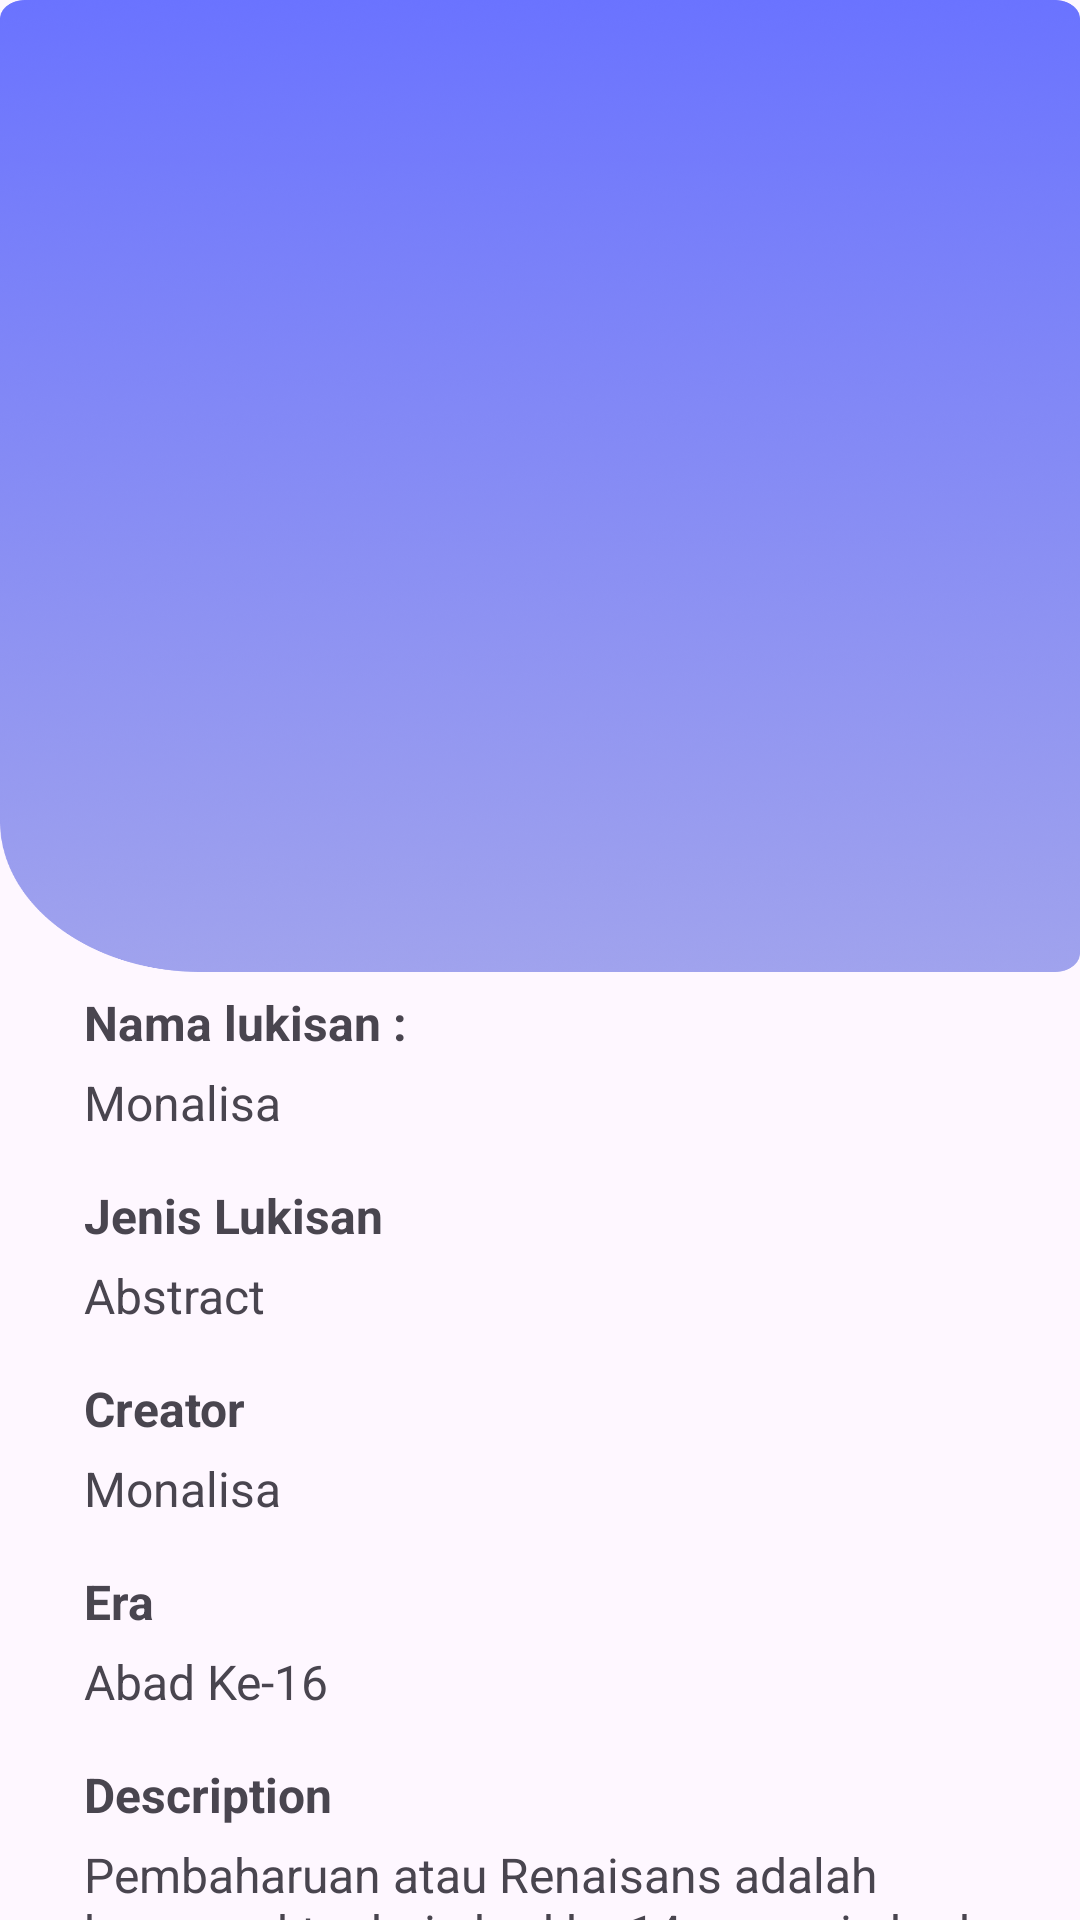

Write the Android layout XML for this screen, with the resource values it uses.
<!-- AndroidManifest.xml: application theme Theme.NusArt -->
<!-- res/layout/activity_detail.xml -->
<?xml version="1.0" encoding="utf-8"?>
<androidx.constraintlayout.widget.ConstraintLayout xmlns:android="http://schemas.android.com/apk/res/android"
    xmlns:app="http://schemas.android.com/apk/res-auto"
    xmlns:tools="http://schemas.android.com/tools"
    android:layout_width="match_parent"
    android:layout_height="match_parent"
    tools:context=".ui_page.detail.DetailActivity">

    <View
        android:id="@+id/background"
        android:layout_width="match_parent"
        android:layout_height="324dp"
        android:background="@drawable/frame1"
        app:layout_constraintEnd_toEndOf="parent"
        app:layout_constraintStart_toStartOf="parent"
        app:layout_constraintTop_toTopOf="parent" />

    <ImageView
        android:id="@+id/img_item_photo"
        android:layout_width="320dp"
        android:layout_height="250dp"
        android:layout_marginTop="32dp"
        android:contentDescription="@string/avatar_paint"
        android:scaleType="centerCrop"
        app:layout_constraintEnd_toEndOf="parent"
        app:layout_constraintStart_toStartOf="parent"
        app:layout_constraintTop_toTopOf="parent"
        tools:src="@tools:sample/backgrounds/scenic" />

    <TextView
        android:id="@+id/tv_item_name"
        android:layout_width="wrap_content"
        android:layout_height="wrap_content"
        android:layout_marginStart="28dp"
        android:layout_marginTop="48dp"
        android:textStyle="bold"
        android:text="@string/paint_name"
        android:textSize="16sp"
        app:layout_constraintStart_toStartOf="parent"
        app:layout_constraintTop_toBottomOf="@id/img_item_photo" />

    <TextView
        android:id="@+id/tv_name"
        android:layout_width="wrap_content"
        android:layout_height="wrap_content"
        android:layout_marginStart="28dp"
        android:layout_marginTop="5dp"
        android:text="@string/name_paint"
        android:textSize="16sp"
        app:layout_constraintStart_toStartOf="parent"
        app:layout_constraintTop_toBottomOf="@id/tv_item_name" />

    <TextView
        android:id="@+id/tv_item_jenis"
        android:layout_width="wrap_content"
        android:layout_height="wrap_content"
        android:layout_marginStart="28dp"
        android:layout_marginTop="16dp"
        android:textStyle="bold"
        android:text="Jenis Lukisan"
        android:textSize="16sp"
        app:layout_constraintStart_toStartOf="parent"
        app:layout_constraintTop_toBottomOf="@id/tv_name" />

    <TextView
        android:id="@+id/tv_jenis"
        android:layout_width="wrap_content"
        android:layout_height="wrap_content"
        android:layout_marginStart="28dp"
        android:layout_marginTop="5dp"
        android:text="Abstract"
        android:textSize="16sp"
        app:layout_constraintStart_toStartOf="parent"
        app:layout_constraintTop_toBottomOf="@id/tv_item_jenis" />

    <TextView
        android:id="@+id/tv_item_creator"
        android:layout_width="wrap_content"
        android:layout_height="wrap_content"
        android:layout_marginStart="28dp"
        android:layout_marginTop="16dp"
        android:textStyle="bold"
        android:text="Creator"
        android:textSize="16sp"
        app:layout_constraintStart_toStartOf="parent"
        app:layout_constraintTop_toBottomOf="@id/tv_jenis" />

    <TextView
        android:id="@+id/tv_creator"
        android:layout_width="wrap_content"
        android:layout_height="wrap_content"
        android:layout_marginStart="28dp"
        android:layout_marginTop="5dp"
        android:text="@string/name_paint"
        android:textSize="16sp"
        app:layout_constraintStart_toStartOf="parent"
        app:layout_constraintTop_toBottomOf="@id/tv_item_creator" />

    <TextView
        android:id="@+id/tv_item_era"
        android:layout_width="wrap_content"
        android:layout_height="wrap_content"
        android:layout_marginStart="28dp"
        android:layout_marginTop="16dp"
        android:textStyle="bold"
        android:text="Era"
        android:textSize="16sp"
        app:layout_constraintStart_toStartOf="parent"
        app:layout_constraintTop_toBottomOf="@id/tv_creator" />

    <TextView
        android:id="@+id/tv_era"
        android:layout_width="wrap_content"
        android:layout_height="wrap_content"
        android:layout_marginStart="28dp"
        android:layout_marginTop="5dp"
        android:text="Abad Ke-16"
        android:textSize="16sp"
        app:layout_constraintStart_toStartOf="parent"
        app:layout_constraintTop_toBottomOf="@id/tv_item_era" />

    <TextView
        android:id="@+id/tv_item_description"
        android:layout_width="wrap_content"
        android:layout_height="wrap_content"
        android:layout_marginStart="28dp"
        android:layout_marginTop="16dp"
        android:textStyle="bold"
        android:text="Description"
        android:textSize="16sp"
        app:layout_constraintStart_toStartOf="parent"
        app:layout_constraintTop_toBottomOf="@id/tv_era" />

    <TextView
        android:id="@+id/tv_description"
        android:layout_width="wrap_content"
        android:layout_height="wrap_content"
        android:layout_marginTop="5dp"
        android:paddingHorizontal="28dp"
        android:text="Pembaharuan atau Renaisans adalah kurun waktu dari abad ke-14 sampai abad ke-17 Masehi dalam sejarah Eropa."
        android:textSize="16sp"
        app:layout_constraintStart_toStartOf="parent"
        app:layout_constraintTop_toBottomOf="@id/tv_item_description" />

</androidx.constraintlayout.widget.ConstraintLayout>
<!-- resources referenced by this layout -->
<resources>
  <!-- drawable frame1: png bitmap (drawable, 546732 bytes) -->
  <string name="avatar_paint">avatar_paint</string>
  <string name="name_paint">Monalisa</string>
  <string name="paint_name">Nama lukisan :</string>
  <style name="Theme.NusArt" parent="Base.Theme.NusArt" />
  <style name="Base.Theme.NusArt" parent="Theme.Material3.DayNight.NoActionBar">
          
          
      </style>
</resources>
